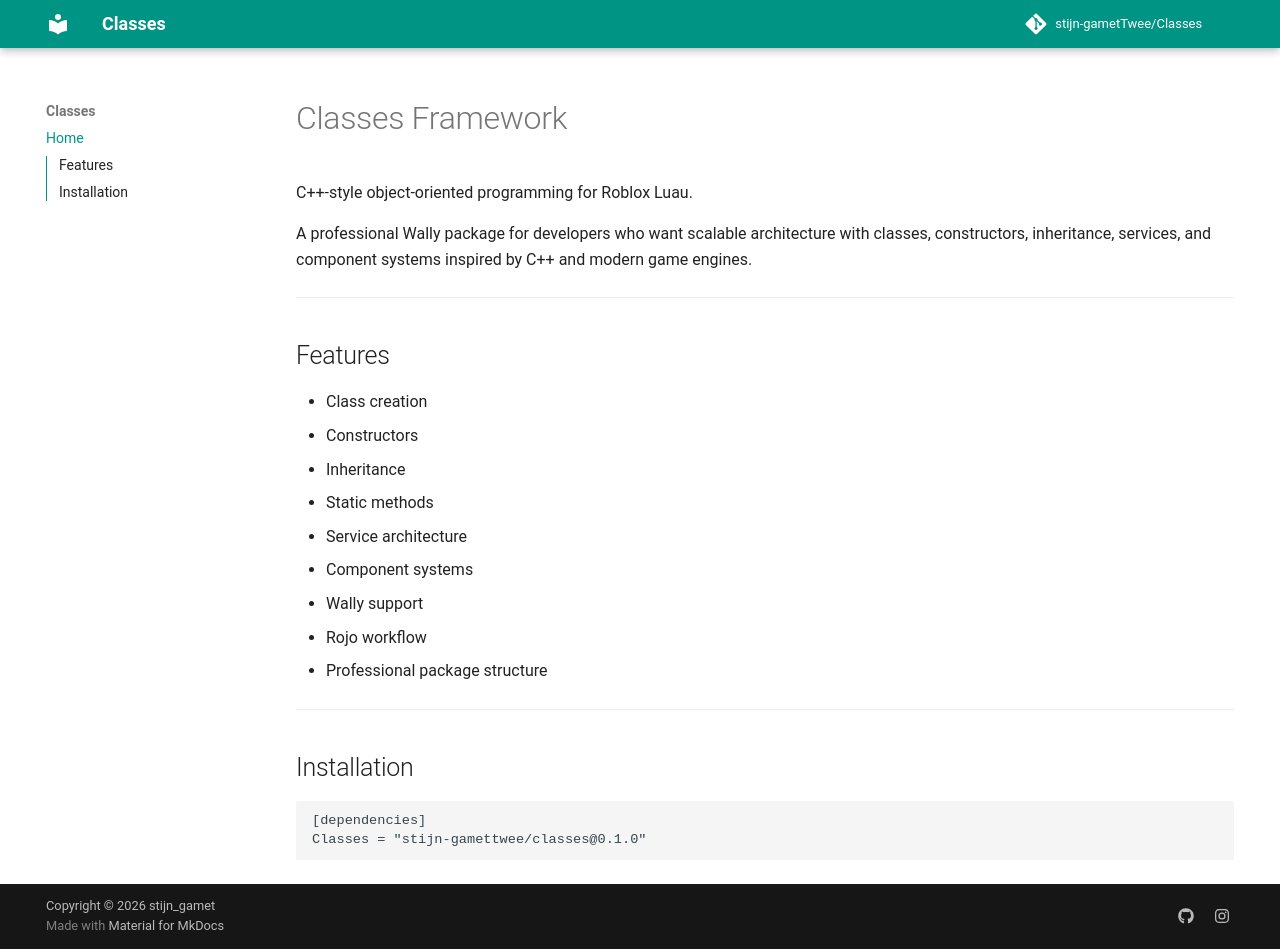

repository: stijn-gametTwee/Classes · page: index.html · generator: mkdocs

# Classes Framework

C++-style object-oriented programming for Roblox Luau.

A professional Wally package for developers who want scalable architecture with classes, constructors, inheritance, services, and component systems inspired by C++ and modern game engines.

---

## Features

- Class creation
- Constructors
- Inheritance
- Static methods
- Service architecture
- Component systems
- Wally support
- Rojo workflow
- Professional package structure

---

## Installation

```toml
[dependencies]
Classes = "stijn-gamettwee/classes@0.1.0"
```
